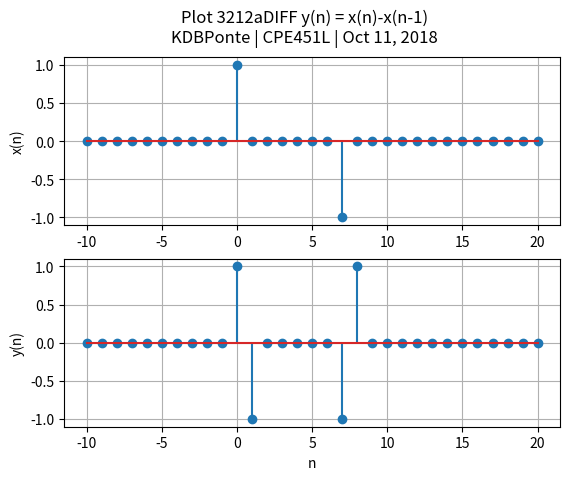
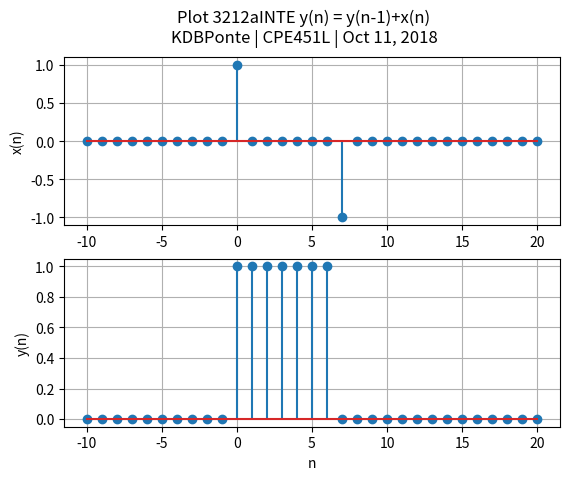
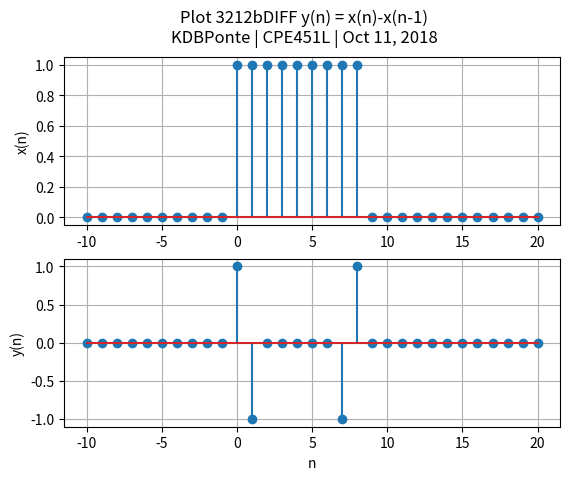
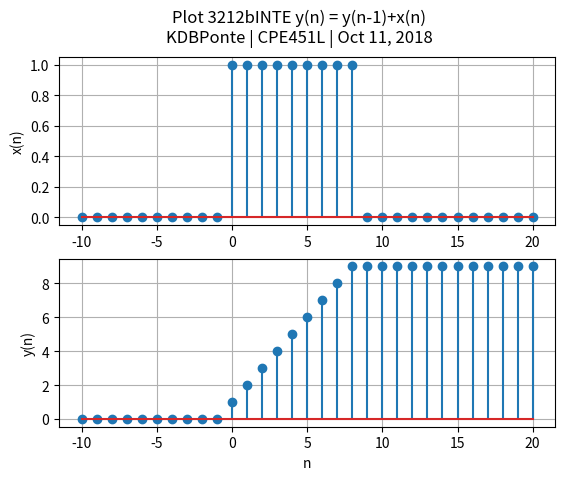

Reproduce these figures in Python, in order.
# -*- coding: utf-8 -*-
"""
Created on Thu Oct 11 08:59:20 2018

@author: kristin
"""
"""
##############################
#
#   PONTE, Kristin Diane B.
#   CPE451L
#   11/10/18
#
##############################
"""
import numpy as np
import matplotlib.pyplot as plt
#declarations of variables and range
n = np.arange(-10,21)
a = []
#equation
a.append(1*(n==0) - 1*(n==7))
a.append(1*(n>=0) - 1*(n>=9))
#outside function of differential equation
def diff(a):
    a_ = np.roll(a, 1)
    a_[0] = 0
    y = a - a_

    return y
#outside function of integral equation
def inte(a):
    y = np.zeros(len(a))
    for i in range(0, len(a)):
        if i is 0:
            y[0] = a[0]
        else:
            w = y[i-1]
            y[i] = w + a[i]
    return y

#arrays
diffY = [diff(a[0]), diff(a[1])]
inteY = [inte(a[0]), inte(a[1])]

title = 'Plot 3212aDIFF y(n) = x(n)-x(n-1)'
title += '\nKDBPonte | CPE451L | Oct 11, 2018'
#plot design for differential A
f, x = plt.subplots(2)
f.suptitle(title)
x[0].stem(n, a[0])
x[1].stem(n, diffY[0])
x[0].grid()
x[1].grid()
x[1].set_xlabel('n')
x[0].set_ylabel('x(n)')
x[1].set_ylabel('y(n)')
title = title.replace('aDIFF', 'aINTE', 1) #changing of label aD to aI
title = title.replace('x(n)-x(n-1)','y(n-1)+x(n)',1) #changing of diffeq to inteq
#plot design for integral A
f, x = plt.subplots(2)
f.suptitle(title)
x[0].stem(n, a[0])
x[1].stem(n, inteY[0])
x[0].grid()
x[1].grid()
x[1].set_xlabel('n')
x[0].set_ylabel('x(n)')
x[1].set_ylabel('y(n)')
title = title.replace('aINTE', 'bDIFF', 1) #changing of label aI to bD
title = title.replace('y(n-1)+x(n)','x(n)-x(n-1)',1) #changing of inteq to diffeq
#plot design for differential B
f, x = plt.subplots(2)
f.suptitle(title)
x[0].stem(n, a[1])
x[1].stem(n, diffY[0])
x[0].grid()
x[1].grid()
x[1].set_xlabel('n')
x[0].set_ylabel('x(n)')
x[1].set_ylabel('y(n)')
title = title.replace('bDIFF', 'bINTE', 1) #changing of label bD to bI
title = title.replace('x(n)-x(n-1)','y(n-1)+x(n)',1) #changing of diffeq to inteq
#plot design for integral B
f, x = plt.subplots(2)
f.suptitle(title)
x[0].stem(n, a[1])
x[1].stem(n, inteY[1])
x[0].grid()
x[1].grid()
x[1].set_xlabel('n')
x[0].set_ylabel('x(n)')
x[1].set_ylabel('y(n)')

plt.show()

